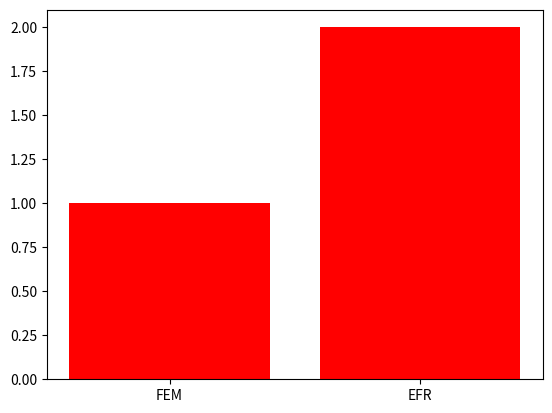

Generate this figure with matplotlib:
import numpy as np
import matplotlib.pyplot as plt

x=[1,2]
indices = np.arange(2)
plt.bar(indices,x,color='r')
plt.xticks(indices,['FEM', 'EFR'])

plt.show()